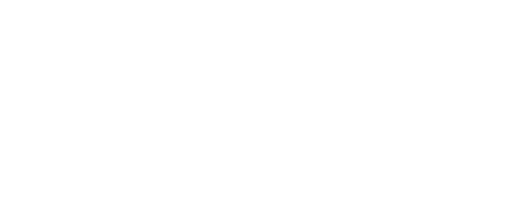
t = 0.00 s
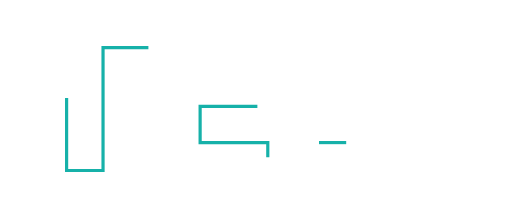
t = 0.93 s
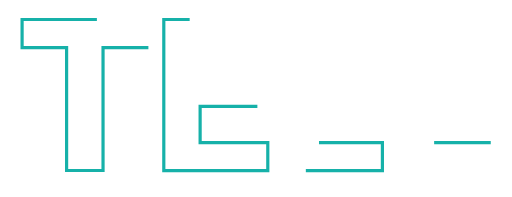
t = 1.37 s
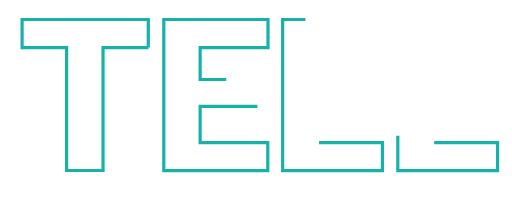
t = 1.81 s
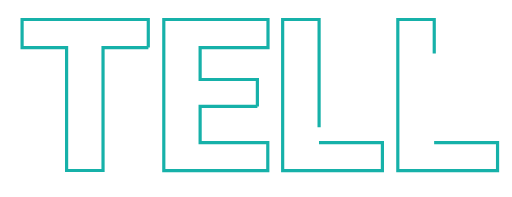
t = 2.25 s
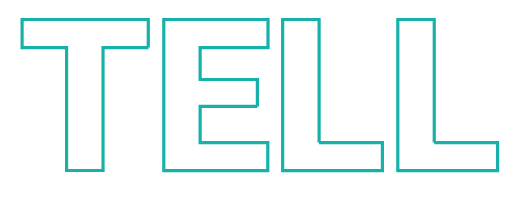
t = 2.80 s

The animated SVG that drew these frames (rendered in a browser with its animation timeline set to each time). Animation: 2 CSS @keyframes rules; one cycle of 2.80 s.

<!--?xml version="1.0" encoding="utf-8"?-->
<!-- Generator: Adobe Illustrator 22.1.0, SVG Export Plug-In . SVG Version: 6.00 Build 0)  -->
<svg version="1.1" id="Layer_1" xmlns="http://www.w3.org/2000/svg" xmlns:xlink="http://www.w3.org/1999/xlink" x="0px" y="0px" viewBox="0 0 482 185" style="" xml:space="preserve">
<style type="text/css">
	.st0{fill:none;stroke:#16B1A9;stroke-width:3;}
</style>
<g>
	<path class="st0 bpimCQJB_0" d="M139.7,44.6H97v115.7H62.7V44.6H20.8V18.1h118.8V44.6z"></path>
	<path class="st0 bpimCQJB_1" d="M242.3,100h-53.9v34h63.7v26.4h-97.9V18.1h98.1v26.5h-63.9v30h53.9V100z"></path>
	<path class="st0 bpimCQJB_2" d="M300.3,134H360v26.4h-93.9V18.1h34.3V134z"></path>
	<path class="st0 bpimCQJB_3" d="M408.7,134h59.7v26.4h-93.9V18.1h34.3V134z"></path>
</g>
<style data-made-with="vivus-instant">.bpimCQJB_0{stroke-dasharray:523 525;stroke-dashoffset:524;animation:bpimCQJB_draw 1866ms ease-in-out 0ms forwards;}.bpimCQJB_1{stroke-dasharray:717 719;stroke-dashoffset:718;animation:bpimCQJB_draw 1866ms ease-in-out 311ms forwards;}.bpimCQJB_2{stroke-dasharray:473 475;stroke-dashoffset:474;animation:bpimCQJB_draw 1866ms ease-in-out 622ms forwards;}.bpimCQJB_3{stroke-dasharray:473 475;stroke-dashoffset:474;animation:bpimCQJB_draw 1866ms ease-in-out 933ms forwards;}@keyframes bpimCQJB_draw{100%{stroke-dashoffset:0;}}@keyframes bpimCQJB_fade{0%{stroke-opacity:1;}94.28571428571429%{stroke-opacity:1;}100%{stroke-opacity:0;}}</style></svg>
